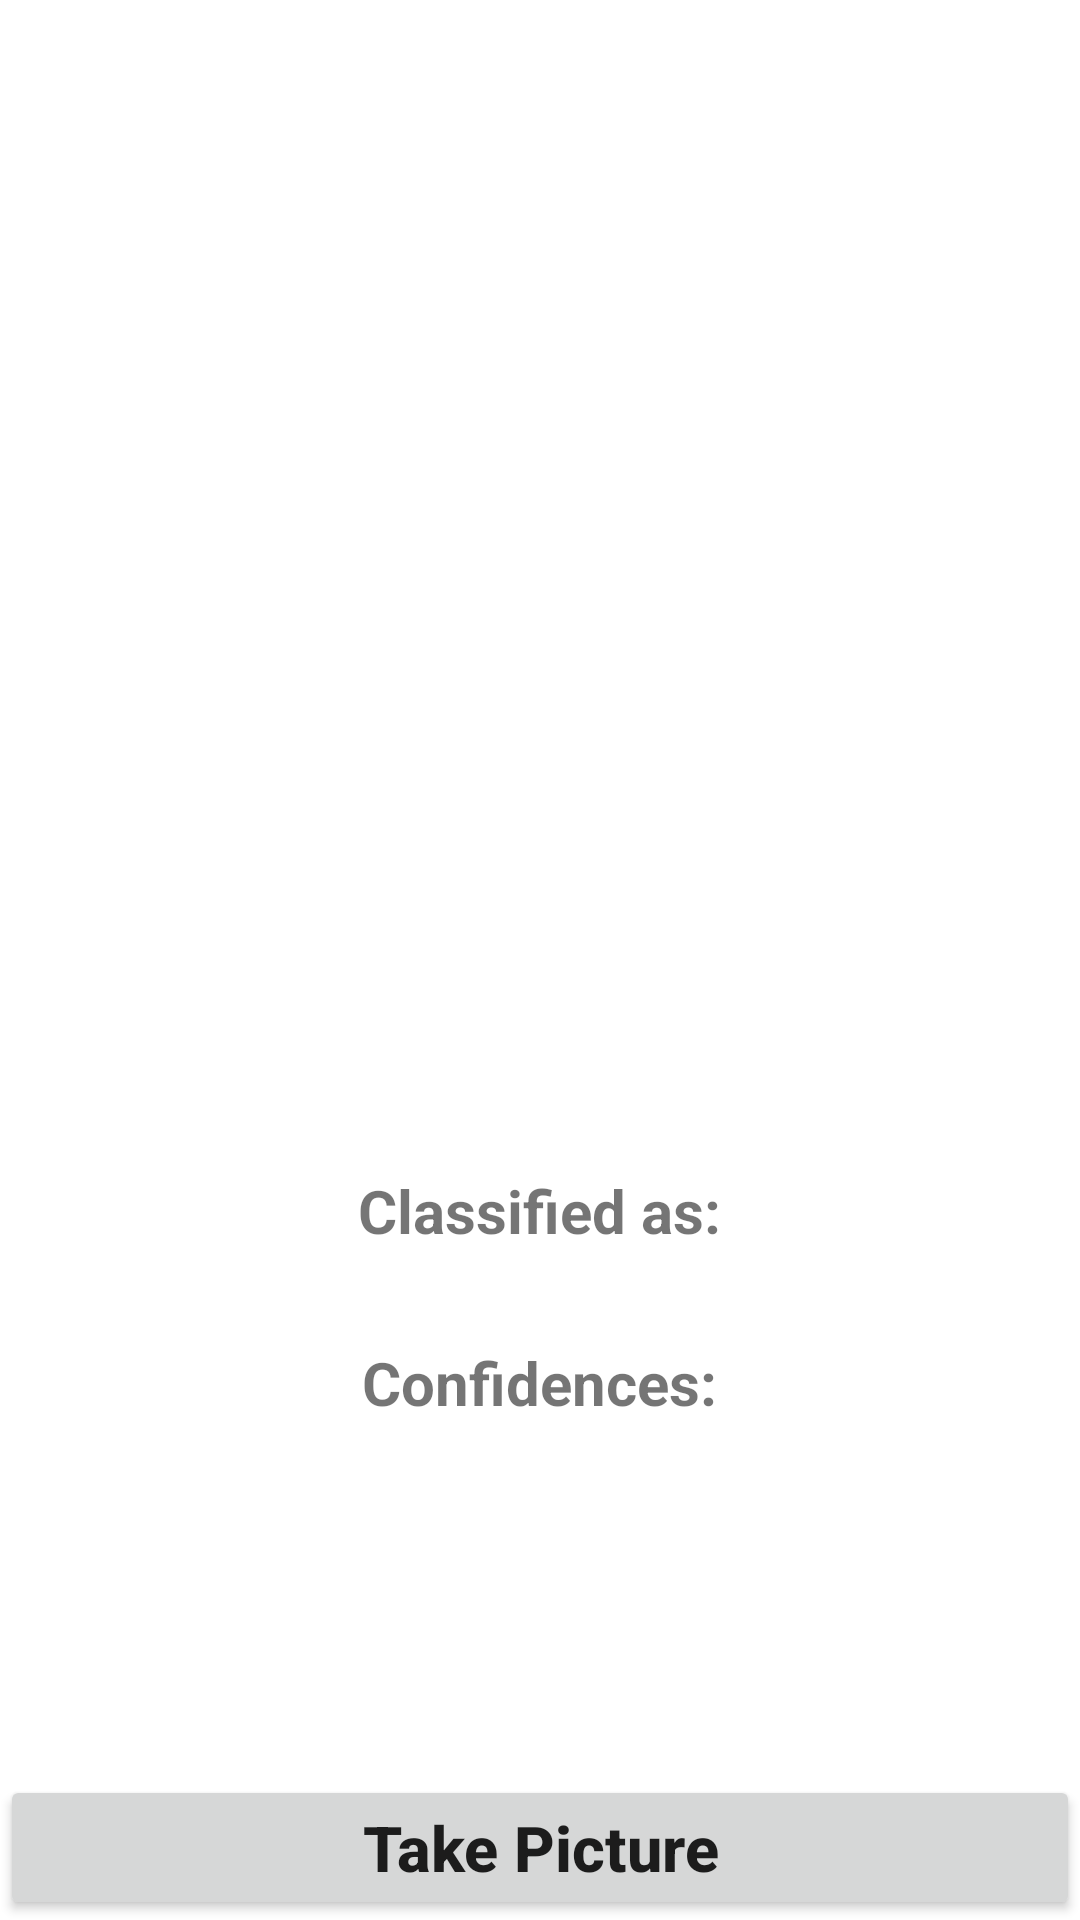

Here is an Android app screen rendered from its layout file. Give the layout XML and the strings, colors and styles it references.
<!-- AndroidManifest.xml: application theme Theme.CVISIONapp -->
<!-- res/layout/activity_main.xml -->
<?xml version="1.0" encoding="utf-8"?>
<RelativeLayout xmlns:android="http://schemas.android.com/apk/res/android"
    xmlns:app="http://schemas.android.com/apk/res-auto"
    xmlns:tools="http://schemas.android.com/tools"
    android:layout_width="match_parent"
    android:layout_height="match_parent"
    tools:context=".MainActivity">

    <Button
        android:id="@+id/button"
        android:layout_width="match_parent"
        android:layout_height="wrap_content"
        android:layout_alignParentBottom="true"
        android:layout_centerInParent="true"
        android:text="Take Picture"
        android:textAllCaps="false"
        android:textSize="21sp"
        android:textStyle="bold" />
    <ImageView
        android:layout_width="370sp"
        android:layout_height="370sp"
        android:layout_centerHorizontal="true"
        android:id="@+id/imageView"
        android:layout_marginTop="10sp"
        />
    <TextView
        android:layout_width="wrap_content"
        android:layout_height="wrap_content"
        android:layout_centerHorizontal="true"
        android:text="Classified as:"
        android:textStyle="bold"
        android:textSize="20sp"
        android:id="@+id/classified"
        android:layout_below="@+id/imageView"
        android:layout_marginTop="10sp"
        />
    <TextView
        android:layout_width="wrap_content"
        android:layout_height="wrap_content"
        android:layout_centerHorizontal="true"
        android:text=""
        android:textColor="#C30000"
        android:textStyle="bold"
        android:textSize="27sp"
        android:id="@+id/result"
        android:layout_below="@+id/classified"
        />

    <TextView
        android:id="@+id/confidencesText"
        android:layout_width="wrap_content"
        android:layout_height="wrap_content"
        android:layout_below="@+id/result"
        android:layout_centerHorizontal="true"
        android:layout_marginTop="-6dp"
        android:text="Confidences:"
        android:textSize="20sp"
        android:textStyle="bold" />

    <TextView
        android:layout_width="wrap_content"
        android:layout_height="wrap_content"
        android:layout_centerHorizontal="true"
        android:text=""
        android:textColor="#000"
        android:textSize="22sp"
        android:id="@+id/confidence"
        android:layout_below="@+id/confidencesText"
        />

</RelativeLayout>
<!-- resources referenced by this layout -->
<resources>
  <style name="Theme.CVISIONapp" parent="Theme.MaterialComponents.DayNight.DarkActionBar">
          
          <item name="colorPrimary">@color/purple_500</item>
          <item name="colorPrimaryVariant">@color/purple_700</item>
          <item name="colorOnPrimary">@color/white</item>
          
          <item name="colorSecondary">@color/teal_200</item>
          <item name="colorSecondaryVariant">@color/teal_700</item>
          <item name="colorOnSecondary">@color/black</item>
          
          <item name="android:statusBarColor">?attr/colorPrimaryVariant</item>
          
      </style>
  <!-- not gathered from this repository: default colours our renderer supplied (Android Studio template values) -->
  <color name="purple_500">#FF6200EE</color>
  <color name="purple_700">#FF3700B3</color>
  <color name="teal_200">#FF03DAC5</color>
  <color name="teal_700">#FF018786</color>
  <color name="black">#FF000000</color>
  <color name="white">#FFFFFFFF</color>
</resources>
